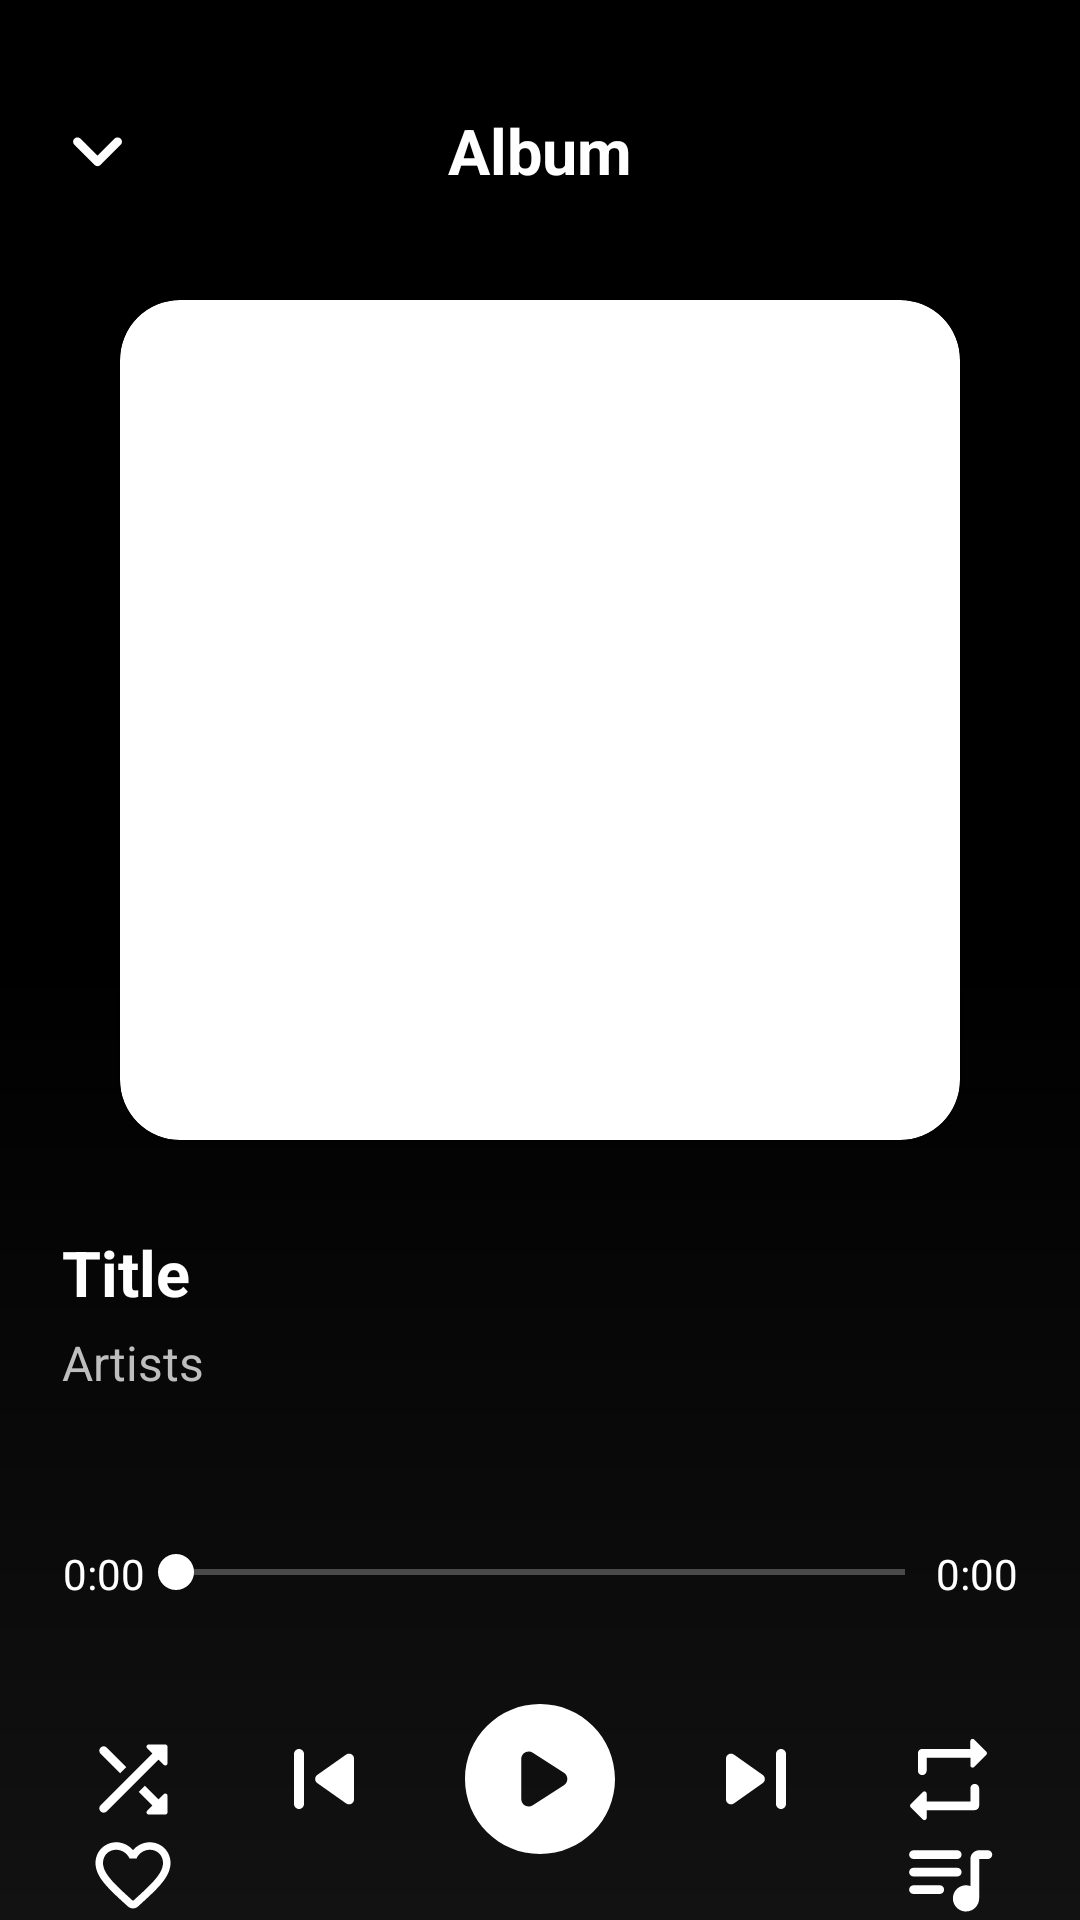

Android layout source for this screen:
<!-- AndroidManifest.xml: application theme Theme.MyMusicApplication -->
<!-- res/layout/fragment_detail.xml -->
<?xml version="1.0" encoding="utf-8"?>
<FrameLayout xmlns:android="http://schemas.android.com/apk/res/android"
    xmlns:app="http://schemas.android.com/apk/res-auto"
    xmlns:tools="http://schemas.android.com/tools"
    android:layout_width="match_parent"
    android:layout_height="match_parent"
    android:background="@drawable/ic_background"
    tools:context=".fragments.DetailFragment">

    <androidx.constraintlayout.widget.ConstraintLayout
        android:id="@+id/detailRootLayout"
        android:layout_width="match_parent"
        android:layout_height="match_parent">

        <ImageView
            android:id="@+id/downButton"
            android:layout_width="35dp"
            android:layout_height="35dp"
            android:layout_marginStart="15dp"
            android:src="@drawable/ic_arrow_down"
            app:layout_constraintBottom_toTopOf="@+id/cardView"

            app:layout_constraintStart_toStartOf="parent"
            app:layout_constraintTop_toTopOf="parent" />

        <ImageView
            android:id="@+id/optionsButton"
            android:layout_width="35dp"
            android:layout_height="35dp"
            android:layout_marginEnd="15dp"
            android:src="@drawable/ic_baseline_more_vert_24"
            app:layout_constraintBottom_toTopOf="@+id/cardView"
            app:layout_constraintEnd_toEndOf="parent"
            app:layout_constraintTop_toTopOf="parent" />

        <TextView
            android:id="@+id/tvAlbum"
            android:layout_width="300dp"
            android:layout_height="wrap_content"
            android:ellipsize="marquee"
            android:hint="@string/album1"
            android:marqueeRepeatLimit="marquee_forever"
            android:scrollbars="horizontal"
            android:scrollHorizontally="true"
            android:singleLine="true"
            android:textAlignment="center"
            android:textColor="@color/white"
            android:textColorHint="@color/white"
            android:textSize="21sp"
            android:textStyle="bold"
            app:layout_constraintBottom_toTopOf="@+id/cardView"
            app:layout_constraintEnd_toEndOf="parent"
            app:layout_constraintStart_toStartOf="parent"
            app:layout_constraintTop_toTopOf="parent" />

        <androidx.cardview.widget.CardView
            android:id="@+id/cardView"
            app:cardCornerRadius="20dp"
            android:layout_width="wrap_content"
            android:layout_height="wrap_content"
            android:layout_marginTop="100dp"
            app:layout_constraintEnd_toEndOf="parent"
            app:layout_constraintStart_toStartOf="parent"
            app:layout_constraintTop_toTopOf="parent">

            <ImageView
                android:id="@+id/ivImg"
                android:layout_width="280dp"
                android:layout_height="280dp"
                android:contentDescription="@string/todo"
                tools:src="@tools:sample/avatars" />


        </androidx.cardview.widget.CardView>

        <ImageView
            android:id="@+id/ivPlay"
            android:layout_width="60dp"
            android:layout_height="60dp"
            android:layout_marginTop="30dp"
            android:src="@drawable/ic_play"
            app:layout_constraintEnd_toEndOf="parent"
            app:layout_constraintStart_toStartOf="parent"
            app:layout_constraintTop_toBottomOf="@+id/seekBar" />























        <ImageView
            android:id="@+id/ivPrevious"
            android:layout_width="40dp"
            android:layout_height="40dp"
            android:src="@drawable/ic_skip_previous"
            app:layout_constraintHorizontal_bias="0.8"
            app:layout_constraintBottom_toBottomOf="@+id/ivPlay"
            app:layout_constraintEnd_toStartOf="@+id/ivPlay"
            app:layout_constraintStart_toStartOf="parent"
            app:layout_constraintTop_toTopOf="@+id/ivPlay" />

        <ImageView
            android:id="@+id/ivNext"
            android:layout_width="40dp"
            android:layout_height="40dp"
            android:src="@drawable/ic_skip_next"
            app:layout_constraintBottom_toBottomOf="@+id/ivPlay"
            app:layout_constraintHorizontal_bias=".2"
            app:layout_constraintEnd_toEndOf="parent"
            app:layout_constraintStart_toEndOf="@+id/ivPlay"
            app:layout_constraintTop_toTopOf="@+id/ivPlay" />

        <ImageView
            android:id="@+id/ivLoop"
            android:layout_width="35dp"
            android:layout_height="35dp"
            android:src="@drawable/ic_baseline_loop_24"
            app:layout_constraintBottom_toBottomOf="@+id/ivNext"
            app:layout_constraintEnd_toEndOf="parent"
            app:layout_constraintStart_toEndOf="@+id/ivNext"
            app:layout_constraintTop_toTopOf="@+id/ivNext"/>

        <ImageView
            android:id="@+id/ivShuffle"
            android:layout_width="35dp"
            android:layout_height="35dp"
            android:src="@drawable/ic_baseline_shuffle_24"
            app:layout_constraintBottom_toBottomOf="@+id/ivPrevious"
            app:layout_constraintEnd_toStartOf="@+id/ivPrevious"
            app:layout_constraintStart_toStartOf="parent"
            app:layout_constraintTop_toTopOf="@+id/ivPrevious" />

        <ImageView
            android:id="@+id/ivQueue"
            android:layout_width="35dp"
            android:layout_height="35dp"
            android:src="@drawable/ic_baseline_dehaze_24"
            app:layout_constraintBottom_toBottomOf="parent"
            app:layout_constraintEnd_toEndOf="@+id/ivLoop"
            app:layout_constraintStart_toStartOf="@+id/ivLoop"
            app:layout_constraintTop_toBottomOf="@+id/ivLoop" />

        <ImageView
            android:id="@+id/ivFav"
            android:layout_width="30dp"
            android:layout_height="30dp"
            android:src="@drawable/heart_un"
            app:layout_constraintBottom_toBottomOf="parent"
            app:layout_constraintEnd_toEndOf="@+id/ivShuffle"
            app:layout_constraintStart_toStartOf="@+id/ivShuffle"
            app:layout_constraintTop_toBottomOf="@+id/ivShuffle"
            />

        <TextView
            android:id="@+id/tvTitle"
            android:layout_width="300dp"
            android:layout_height="wrap_content"
            android:layout_marginTop="30dp"
            android:ellipsize="marquee"
            android:hint="@string/title"
            android:marqueeRepeatLimit="marquee_forever"
            android:scrollbars="horizontal"
            android:scrollHorizontally="true"
            android:singleLine="true"
            android:textColor="@color/white"
            android:textColorHint="@color/white"
            android:textSize="21sp"
            android:textStyle="bold"
            app:layout_constraintEnd_toEndOf="@+id/cardView"
            app:layout_constraintStart_toStartOf="@+id/tvSongStart"
            app:layout_constraintTop_toBottomOf="@+id/cardView" />

        <TextView
            android:id="@+id/tvArtist"
            android:layout_width="300dp"
            android:layout_height="wrap_content"
            android:layout_marginTop="5dp"
            android:ellipsize="marquee"
            android:marqueeRepeatLimit="marquee_forever"
            android:scrollHorizontally="true"
            android:singleLine="true"
            android:text="@string/artists"
            android:textColor="@android:color/secondary_text_dark"
            android:textColorHint="@color/white"
            android:textSize="16sp"
            app:layout_constraintEnd_toEndOf="@+id/tvTitle"
            app:layout_constraintStart_toStartOf="@+id/tvTitle"
            app:layout_constraintTop_toBottomOf="@+id/tvTitle" />


        <SeekBar
            android:id="@+id/seekBar"
            android:layout_width="275dp"
            android:layout_height="wrap_content"
            android:layout_marginTop="50dp"
            android:progressBackgroundTint="@color/white"
            android:progressTint="@color/dull"
            android:thumbTint="@color/white"
            app:layout_constraintEnd_toStartOf="@+id/ivLoop"
            app:layout_constraintStart_toEndOf="@+id/ivShuffle"
            app:layout_constraintTop_toBottomOf="@+id/tvArtist" />

        <TextView
            android:id="@+id/tvSongStart"
            android:layout_width="wrap_content"
            android:layout_height="wrap_content"
            android:layout_marginTop="50dp"
            android:text="@string/_0_00"
            android:textColor="@color/white"
            android:textColorHint="@color/white"
            app:layout_constraintEnd_toStartOf="@+id/seekBar"
            app:layout_constraintStart_toStartOf="@+id/ivShuffle"
            app:layout_constraintTop_toBottomOf="@+id/tvArtist" />

        <TextView
            android:id="@+id/tvSongStop"
            android:layout_width="wrap_content"
            android:layout_height="wrap_content"
            android:layout_marginTop="50dp"
            android:text="@string/_0_00"
            android:textColor="@color/white"
            android:textColorHint="@color/white"
            app:layout_constraintEnd_toEndOf="@+id/ivLoop"
            app:layout_constraintStart_toEndOf="@+id/seekBar"
            app:layout_constraintTop_toBottomOf="@+id/tvArtist" />




    </androidx.constraintlayout.widget.ConstraintLayout>

</FrameLayout>
<!-- resources referenced by this layout -->
<resources>
  <color name="dull">#a8a8a8</color>
  <color name="white">#FFFFFFFF</color>
  <!-- drawable ic_arrow_down (drawable) -->
  <?xml version="1.0"?>
      <vector android:tint="@color/white" android:viewportHeight="24" android:viewportWidth="24" android:height="24dp" android:width="24dp" xmlns:android="http://schemas.android.com/apk/res/android">
  
      <path android:pathData="M15.88,9.29L12,13.17 8.12,9.29c-0.39,-0.39 -1.02,-0.39 -1.41,0 -0.39,0.39 -0.39,1.02 0,1.41l4.59,4.59c0.39,0.39 1.02,0.39 1.41,0l4.59,-4.59c0.39,-0.39 0.39,-1.02 0,-1.41 -0.39,-0.38 -1.03,-0.39 -1.42,0z" android:fillColor="@android:color/white"/>
  
  </vector>
  <!-- drawable ic_background (drawable) -->
  <?xml version="1.0" encoding="utf-8"?>
  <shape xmlns:android="http://schemas.android.com/apk/res/android">
      <gradient
          android:type="linear"
          android:angle="90"
          android:startColor="#121212"
          android:centerColor="@color/black"
          android:endColor="@color/black"/>
  
  </shape>
  <!-- drawable ic_fast_forward (drawable) -->
  <vector android:height="24dp" android:tint="@color/custom_tint"
      android:viewportHeight="24" android:viewportWidth="24"
      android:width="24dp" xmlns:android="http://schemas.android.com/apk/res/android">
      <path android:fillColor="@android:color/white" android:pathData="M4,18l8.5,-6L4,6v12zM13,6v12l8.5,-6L13,6z"/>
  </vector>
  <!-- drawable ic_fast_rewind (drawable) -->
  <vector android:height="24dp" android:tint="@color/custom_tint"
      android:viewportHeight="24" android:viewportWidth="24"
      android:width="24dp" xmlns:android="http://schemas.android.com/apk/res/android">
      <path android:fillColor="@android:color/white" android:pathData="M11,18L11,6l-8.5,6 8.5,6zM11.5,12l8.5,6L20,6l-8.5,6z"/>
  </vector>
  <!-- drawable ic_play (drawable) -->
  <?xml version="1.0" encoding="utf-8" ?>
      <vector android:tint="@color/white" android:viewportHeight="24" android:viewportWidth="24" android:height="24dp" android:width="24dp" xmlns:android="http://schemas.android.com/apk/res/android">
  
      <path android:pathData="M12,2C6.48,2 2,6.48 2,12s4.48,10 10,10s10,-4.48 10,-10S17.52,2 12,2zM9.5,14.67V9.33c0,-0.79 0.88,-1.27 1.54,-0.84l4.15,2.67c0.61,0.39 0.61,1.29 0,1.68l-4.15,2.67C10.38,15.94 9.5,15.46 9.5,14.67z" android:fillColor="@android:color/white"/>
  
  </vector>
  <!-- drawable ic_skip_next (drawable) -->
  <?xml version="1.0"?>
      <vector android:tint="@color/white" android:viewportHeight="24" android:viewportWidth="24" android:height="24dp" android:width="24dp" xmlns:android="http://schemas.android.com/apk/res/android">
  
      <path android:pathData="M7.58,16.89l5.77,-4.07c0.56,-0.4 0.56,-1.24 0,-1.63L7.58,7.11C6.91,6.65 6,7.12 6,7.93v8.14c0,0.81 0.91,1.28 1.58,0.82zM16,7v10c0,0.55 0.45,1 1,1s1,-0.45 1,-1V7c0,-0.55 -0.45,-1 -1,-1s-1,0.45 -1,1z" android:fillColor="@android:color/white"/>
  
  </vector>
  <string name="_0_00">0:00</string>
  <string name="album1">Album</string>
  <string name="artists">Artists</string>
  <string name="title">Title</string>
  <string name="todo">TODO</string>
  <color name="black">#FF000000</color>
  <color name="custom_tint">#e33442</color>
  <color name="purple_500">#FF6200EE</color>
  <color name="purple_700">#FF3700B3</color>
  <color name="teal_200">#FF03DAC5</color>
  <color name="teal_700">#FF018786</color>
  <style name="PopupMenu" parent="Widget.AppCompat.PopupMenu">
          <item name="android:popupBackground">@drawable/menu_bg</item>
      </style>
  <!-- drawable menu_bg (drawable) -->
  <?xml version="1.0" encoding="utf-8"?>
  <shape xmlns:android="http://schemas.android.com/apk/res/android">
  <solid android:color="@color/cardview_dark_background"/>
      <corners android:radius="16dp"/>
      <stroke android:color="@color/white" android:width="0.5dp"/>
      <padding android:left="10dp"/>
  </shape>
</resources>
